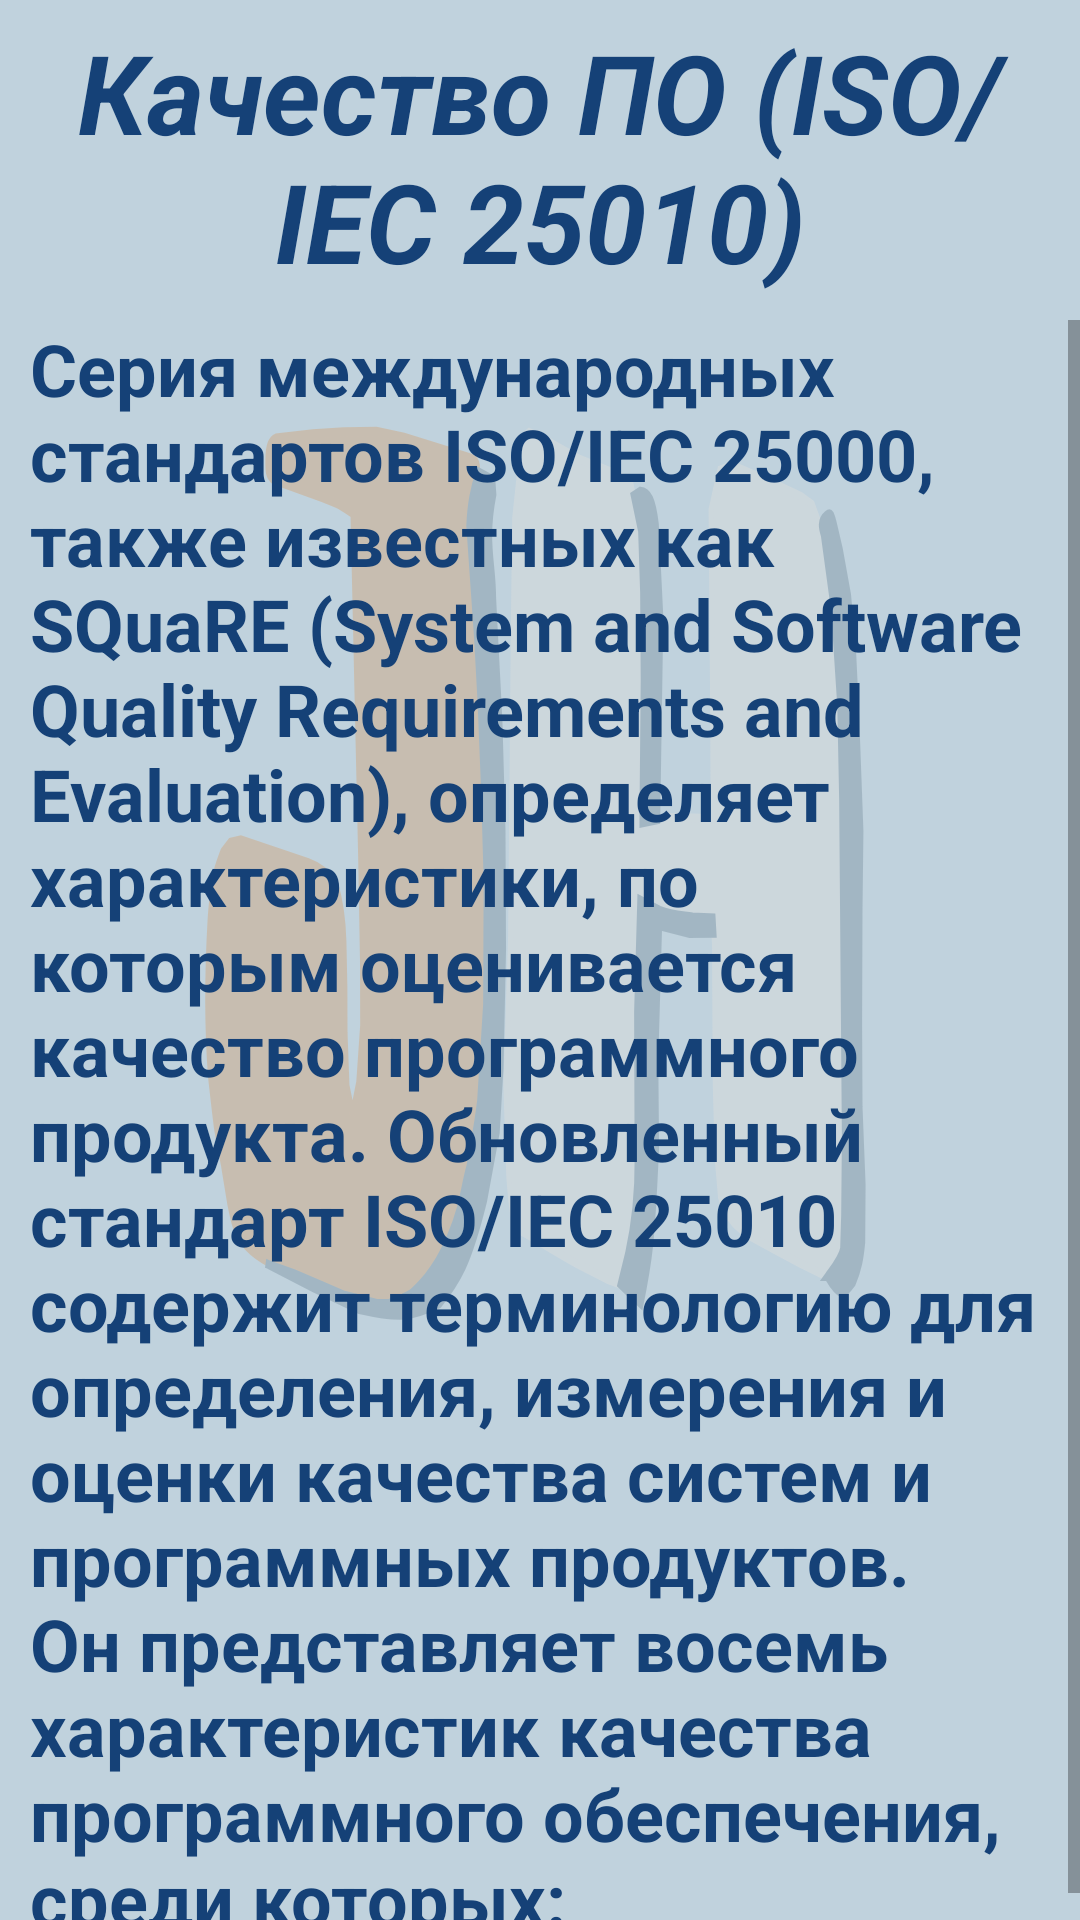

Write the Android layout XML for this screen, with the resource values it uses.
<!-- AndroidManifest.xml: application theme Theme.IT -->
<!-- res/layout/activity_qa12.xml -->
<?xml version="1.0" encoding="utf-8"?>
<RelativeLayout xmlns:android="http://schemas.android.com/apk/res/android"
    xmlns:app="http://schemas.android.com/apk/res-auto"
    xmlns:tools="http://schemas.android.com/tools"

    android:layout_width="match_parent"
    android:layout_height="match_parent"
    android:background="#5C5282A0"
    android:orientation="vertical"
    android:visibility="visible"
    tools:context="qa1.QA1_2">

    <ImageView
        android:id="@+id/themes_image"
        android:layout_width="match_parent"
        android:layout_height="match_parent"
        android:alpha="0.2"
        android:background="@drawable/ic_logojhtext"
        android:contentDescription="@string/empty_string"
        android:orientation="vertical"
        app:layout_constraintEnd_toEndOf="parent"
        app:layout_constraintStart_toStartOf="parent"
        app:layout_constraintTop_toTopOf="parent"
        tools:ignore="MissingConstraints,ImageContrastCheck" />

    <LinearLayout
        android:layout_width="match_parent"
        android:layout_height="match_parent"
        android:orientation="vertical"
        app:layout_constraintStart_toStartOf="@id/themes_image"
        app:layout_constraintTop_toTopOf="parent">


        <TextView
            android:id="@+id/qa_view_1_2"
            android:layout_width="match_parent"
            android:layout_height="match_parent"
            android:layout_weight="20"
            android:background="#00FFFFFF"
            android:elegantTextHeight="true"
            android:scaleType="centerInside"
            android:text="@string/softwareQuality"
            android:textAlignment="center"
            android:textColor="#154177"
            android:textSize="34sp"
            android:textStyle="bold|italic"
            android:transitionName="example_transition1_2"
            app:autoSizeTextType="uniform"
            tools:ignore="DuplicateSpeakableTextCheck,ImageContrastCheck,NestedWeights" />

        <ScrollView
            android:layout_width="match_parent"
            android:layout_height="match_parent"
            android:layout_weight="4">

            <LinearLayout
                android:layout_width="match_parent"
                android:layout_height="wrap_content"
                android:orientation="vertical">

                <TextView
                    android:id="@+id/textView1_12_1"
                    android:layout_width="match_parent"
                    android:layout_height="wrap_content"
                    android:paddingLeft="10dp"
                    android:paddingRight="10dp"
                    android:text="@string/softwareQualityText"
                    android:textAlignment="textStart"
                    android:textColor="#154177"
                    android:textSize="24sp"
                    android:textStyle="bold"
                    app:autoSizeTextType="uniform" />
            </LinearLayout>
        </ScrollView>
    </LinearLayout>
</RelativeLayout>
<!-- resources referenced by this layout -->
<resources>
  <!-- drawable ic_logojhtext: vector/xml drawable (drawable, 4366 chars, omitted) -->
  <string name="empty_string"> </string>
  <string name="softwareQuality">Качество ПО (ISO/IEC 25010)</string>
  <string name="softwareQualityText">Серия международных стандартов ISO/IEC 25000, также известных как SQuaRE (System and Software Quality Requirements and Evaluation), определяет характеристики, по которым оценивается качество программного продукта. Обновленный стандарт ISO/IEC 25010 содержит терминологию для определения, измерения и оценки качества систем и программных продуктов. Он представляет восемь характеристик качества программного обеспечения, среди которых:</string>
  <style name="Theme.IT" parent="Theme.MaterialComponents.DayNight.NoActionBar">
          
          <item name="colorPrimary">#154177</item>
          <item name="colorPrimaryVariant">#154177</item>
          <item name="colorOnPrimary">@color/white</item>
          
          <item name="colorSecondary">@color/teal_200</item>
          <item name="colorSecondaryVariant">@color/teal_700</item>
          <item name="colorOnSecondary">@color/black</item>
          
          <item name="android:statusBarColor" tools:targetApi="l">?attr/colorPrimaryVariant</item>
          
          <item name="android:windowContentTransitions">true</item>
      </style>
  <color name="white">#FFFFFFFF</color>
  <color name="teal_200">#FF03DAC5</color>
  <color name="teal_700">#FF018786</color>
  <color name="black">#FF000000</color>
</resources>
